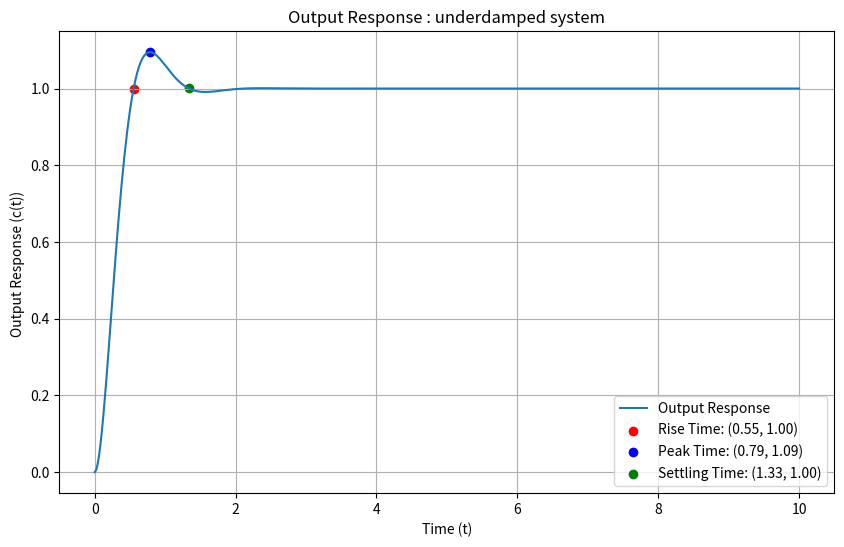

The matplotlib source for this figure:
import numpy as np
import sympy as sp
import matplotlib.pyplot as plt

# Define symbols
s = sp.symbols('s')
t = sp.symbols('t', real=True, positive=True)
wn, z = sp.symbols('wn z', real=True, positive=True)

# Define transfer function
C_over_R = 25 / (s**2 + 6 * s + 25)

system = ""

# Find natural frequency and damping ratio
sol = sp.solve(C_over_R - wn**2 / (s**2 + 2 * z * wn * s + wn**2), (wn, z))
print(sol)

if sol:
    wn_val = sol[wn]
    z_val = sol[z]

    # Calculate rise time
    theta = sp.atan(sp.sqrt(1 - z_val**2) / z_val)
    wd = wn_val * sp.sqrt(1 - z_val**2)
    Tr = (sp.pi - theta) / wd if z_val < 1 else sp.oo

    # Calculate peak time
    Td = sp.pi / wd if z_val < 1 else sp.oo

    # Calculate peak overshoot
    Mp = sp.exp(-sp.pi * z_val / sp.sqrt(1 - z_val**2)) * 100 if z_val < 1 else sp.nan

    # Calculate maximum peak overshoot
    Max_Mp = Mp.evalf() if z_val < 1 else sp.nan

    # Calculate settling time
    Ts = 4 / (z_val * wn_val)

    # Calculate output response based on damping type
    if z_val < 1:  # Underdamped
        c_t = 1 - (sp.exp(-z_val * wn_val * t) / sp.sqrt(1 - z_val**2)) * sp.sin(wd * t + theta)
        system = "underdamped system"
    elif z_val == 1:  # Critically damped
        c_t = 1 - (sp.exp(-wn_val * t)) * (1 + wn_val * t)
        system = "critically damped system"
    else:  # Overdamped
        s1 = z_val * wn_val - wn_val * sp.sqrt(z_val**2 - 1)
        s2 = z_val * wn_val + wn_val * sp.sqrt(z_val**2 - 1)
        c_t = 1 - (wn_val / (2 * sp.sqrt(z_val**2 - 1))) * ((sp.exp(-s1 * t)) / s1 - (sp.exp(-s2 * t)) / s2)
        system = "overdamped system"

    # Display results
    print("Natural Frequency (ωn): {} rad/s".format(wn_val))
    print("Damping Ratio (ζ): {}".format(z_val))
    print("Rise Time (Tr): {} s".format(Tr if Tr.is_infinite else "∞"))
    print("Peak Time (Td): {} s".format(Td if Td.is_infinite else "∞"))
    print("Peak Overshoot (%Mp):", Mp.evalf(), "%" if not Mp.is_infinite else "")
    print("Maximum Peak Overshoot:", Max_Mp, "%" if not Max_Mp.is_infinite else "")
    print("Settling Time (Ts): {} s".format(Ts.evalf()))

    # Calculate points for plot
    t_values = np.linspace(0, 10, 500)
    c_values = [c_t.subs(t, val).evalf() for val in t_values]

    # Plot
    plt.figure(figsize=(10, 6))
    plt.plot(t_values, c_values, label='Output Response')
    if not Tr.is_infinite:
        plt.scatter(float(Tr), c_t.subs(t, Tr).evalf(), color='red', label=f'Rise Time: ({float(Tr):.2f}, {c_t.subs(t, Tr).evalf():.2f})')
    if not Td.is_infinite:
        plt.scatter(float(Td), c_t.subs(t, Td).evalf(), color='blue', label=f'Peak Time: ({float(Td):.2f}, {c_t.subs(t, Td).evalf():.2f})')
    if not Mp.is_infinite:
        plt.scatter(4/z_val/wn_val, c_t.subs(t, 4/z_val/wn_val).evalf(), color='green', label=f'Settling Time: ({4/z_val/wn_val:.2f}, {c_t.subs(t, 4/z_val/wn_val).evalf():.2f})')
    plt.xlabel('Time (t)')
    plt.ylabel('Output Response (c(t)) ')
    plt.title('Output Response : {}'.format(system))
    plt.legend()
    plt.grid(True)
    plt.show()
else:
    print("No solution found.")
